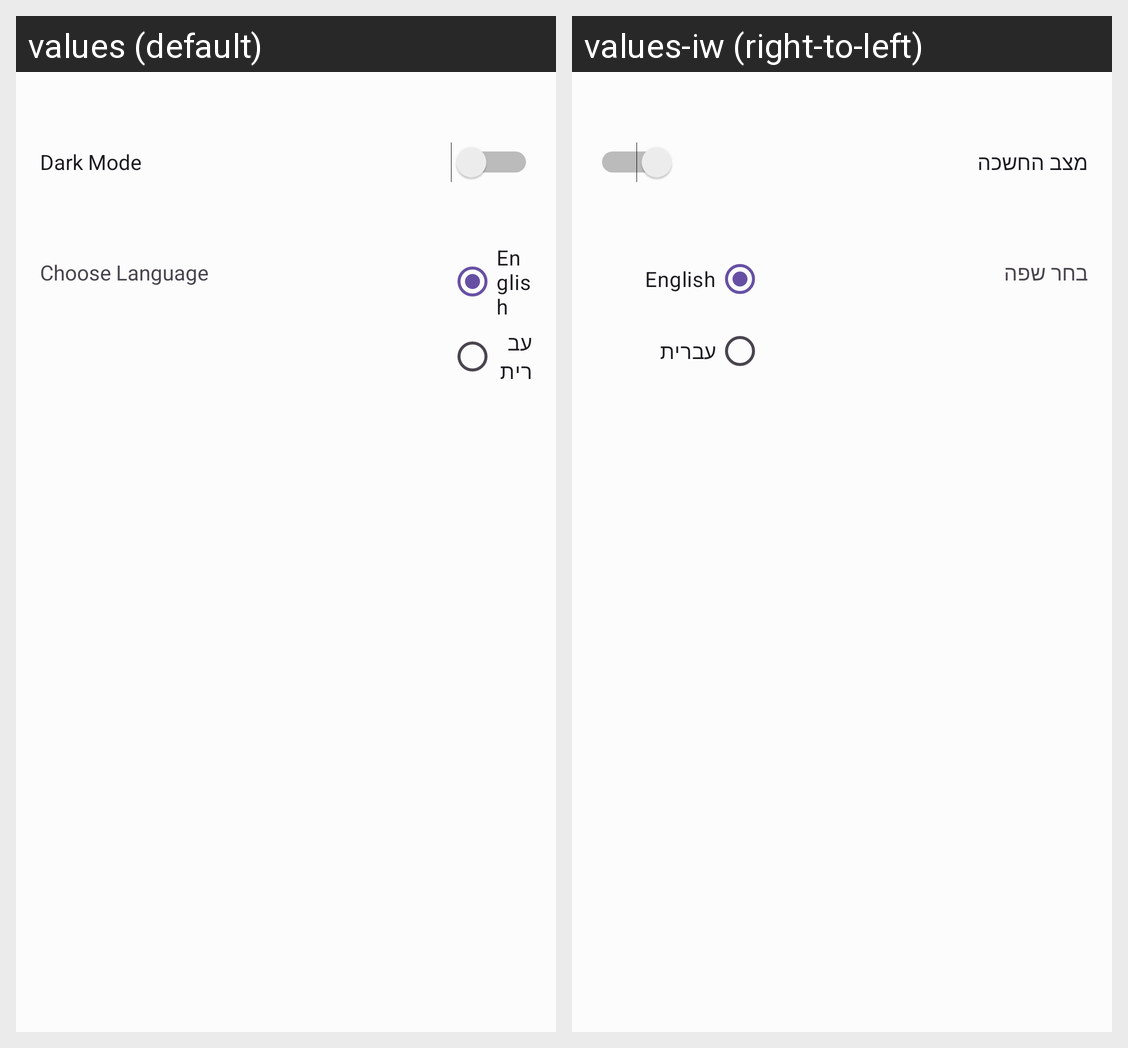

Translations of the strings shown on this Android screen, per locale in the grid:
Android screen res/layout/activity_settings.xml rendered under 2 locales, left to right: values (default), values-iw (right-to-left). Device: Nexus 5 (rendered at 1080×1920; each locale shown at half size, 540×960, under a caption strip naming it); theme Theme.JustRun.
Strings drawn on this screen, with the default value and each locale's value (text and hints the layout hard-codes, and strings that could not be matched under every locale, appear in the picture but are not listed):

Dark_Mode
  values: Dark Mode
  values-iw: מצב החשכה

chooseLanguage
  values: Choose Language
  values-iw: בחר שפה
